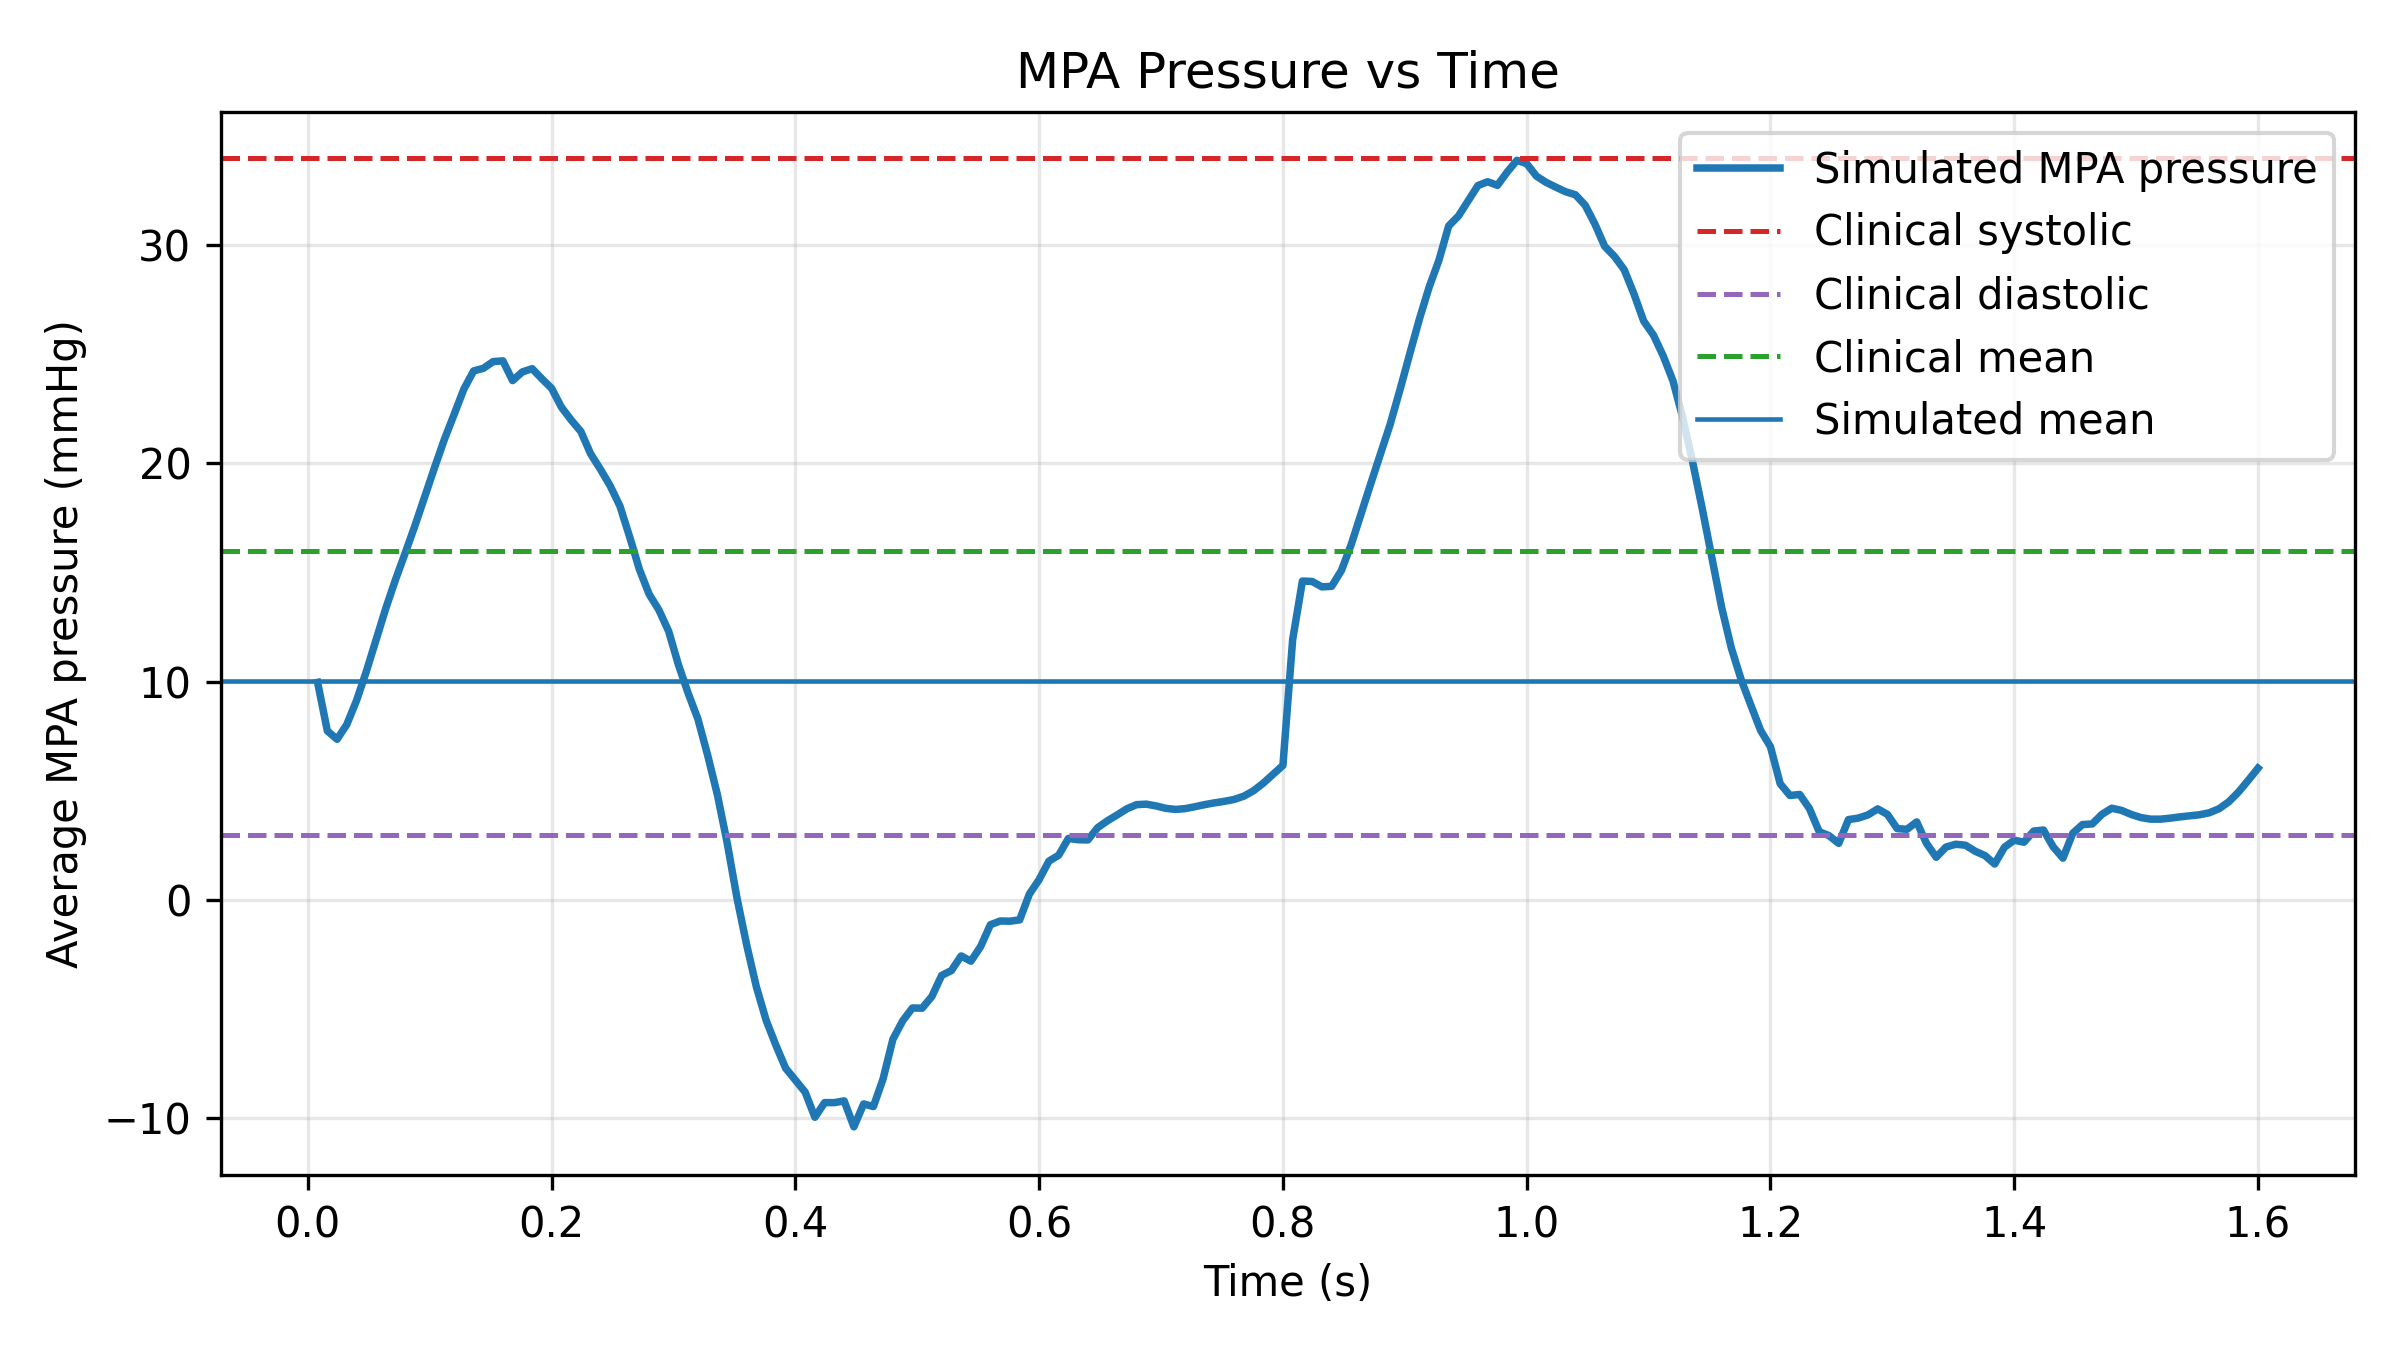

The table this chart was drawn from, first rows:
timestep_id, time_s, mpa_pressure_mmhg
20, 0.008, 9.966
40, 0.016, 7.745
60, 0.024, 7.362
80, 0.032, 8.044
100, 0.04, 9.144
120, 0.048, 10.47
140, 0.056, 11.93
160, 0.064, 13.37
180, 0.072, 14.69
200, 0.08, 15.91
220, 0.088, 17.17
240, 0.096, 18.49
260, 0.104, 19.81
280, 0.112, 21.09
300, 0.12, 22.24
320, 0.128, 23.4
340, 0.136, 24.23
360, 0.144, 24.35
380, 0.152, 24.66
400, 0.16, 24.69
420, 0.168, 23.79
440, 0.176, 24.19
460, 0.184, 24.33
480, 0.192, 23.87
500, 0.2, 23.43
520, 0.208, 22.58
540, 0.216, 21.99
560, 0.224, 21.46
580, 0.232, 20.44
600, 0.24, 19.73
620, 0.248, 18.97
640, 0.256, 18.05
660, 0.264, 16.64
680, 0.272, 15.15
700, 0.28, 14.01
720, 0.288, 13.28
740, 0.296, 12.31
760, 0.304, 10.78
780, 0.312, 9.475
800, 0.32, 8.294
820, 0.328, 6.638
840, 0.336, 4.824
860, 0.344, 2.629
880, 0.352, 0.1171
900, 0.36, -2.05
920, 0.368, -3.979
940, 0.376, -5.508
960, 0.384, -6.65
980, 0.392, -7.702
1000, 0.4, -8.246
1020, 0.408, -8.797
1040, 0.416, -9.949
1060, 0.424, -9.278
1080, 0.432, -9.279
1100, 0.44, -9.2
1120, 0.448, -10.39
1140, 0.456, -9.339
1160, 0.464, -9.46
1180, 0.472, -8.183
1200, 0.48, -6.377
... 140 more rows
